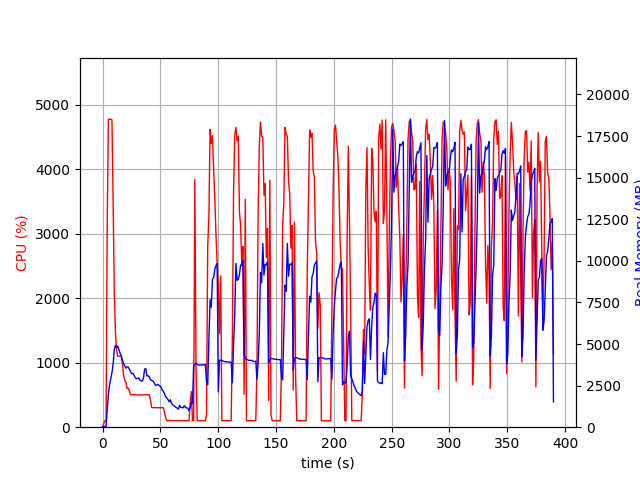

The data file committed next to this chart (first rows):
elapsed_time, nproc, cpu, mem_real, mem_virtual
3.600120544433594e-05, 1, 0.0, 12.66, 2007
1.006, 1, 47.7, 47.2, 619.6
2.015, 1, 99.2, 47.2, 619.6
3.021, 1, 100.3, 47.2, 619.6
4.03, 1, 3140, 1021, 5002
5.05, 1, 4768, 1977, 6033
6.07, 1, 4771, 2541, 6664
7.094, 1, 4773, 2900, 7101
8.118, 1, 4765, 3277, 7669
9.143, 1, 3491, 3772, 8278
10.15, 1, 2094, 4678, 9359
11.16, 1, 1458, 4914, 10001
12.17, 1, 1192, 4781, 10025
13.18, 1, 1102, 4874, 10337
14.19, 1, 1099, 4656, 10397
15.2, 1, 1100, 4440, 10437
16.2, 1, 1100, 4278, 10437
17.21, 1, 981.6, 4014, 10437
18.22, 1, 801.0, 3827, 10437
19.23, 1, 721.3, 3669, 10437
20.23, 1, 698.7, 3543, 10437
21.24, 1, 601.3, 3635, 10533
22.25, 1, 602.2, 3609, 10853
23.26, 1, 558.3, 3464, 11189
24.27, 1, 500.9, 3326, 11189
25.27, 1, 503.0, 3219, 11189
26.28, 1, 502.1, 3241, 11189
27.29, 1, 501.3, 3118, 11189
28.3, 1, 500.2, 2971, 11189
29.31, 1, 500.0, 2910, 11189
30.32, 1, 500.1, 2934, 11189
31.33, 1, 499.3, 2971, 11189
32.34, 1, 500.7, 2825, 11189
33.35, 1, 500.1, 2784, 11189
34.36, 1, 500.5, 2777, 11189
35.37, 1, 501.9, 2933, 11189
36.38, 1, 503.1, 3491, 11381
37.39, 1, 499.5, 3523, 11381
38.4, 1, 504.0, 3077, 11381
39.41, 1, 500.1, 3098, 11381
40.42, 1, 501.8, 3028, 11381
41.43, 1, 426.2, 2841, 11381
42.44, 1, 305.9, 2809, 11381
43.45, 1, 303.3, 2776, 11381
44.46, 1, 302.0, 2694, 11381
45.47, 1, 304.0, 2547, 11381
46.48, 1, 304.0, 2508, 11381
47.49, 1, 303.2, 2573, 11381
48.5, 1, 302.0, 2539, 11381
49.51, 1, 301.2, 2474, 11381
50.52, 1, 301.8, 2441, 11381
51.53, 1, 300.8, 2226, 11381
52.54, 1, 302.3, 2168, 11381
53.55, 1, 236.8, 2018, 11381
54.56, 1, 151.5, 1834, 11381
55.57, 1, 102.0, 1757, 11381
56.58, 1, 103.1, 1664, 11381
57.59, 1, 103.0, 1527, 11381
58.6, 1, 102.0, 1652, 11381
59.61, 1, 102.9, 1434, 11381
... 326 more rows
